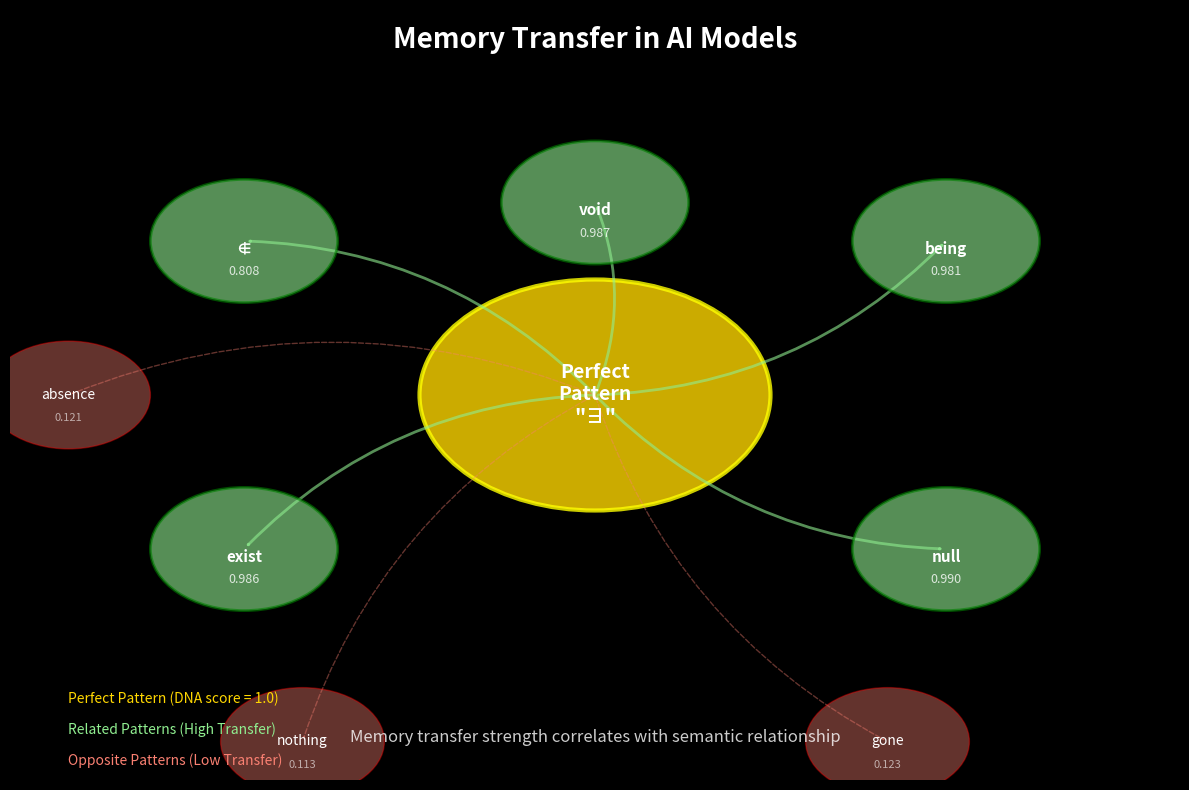
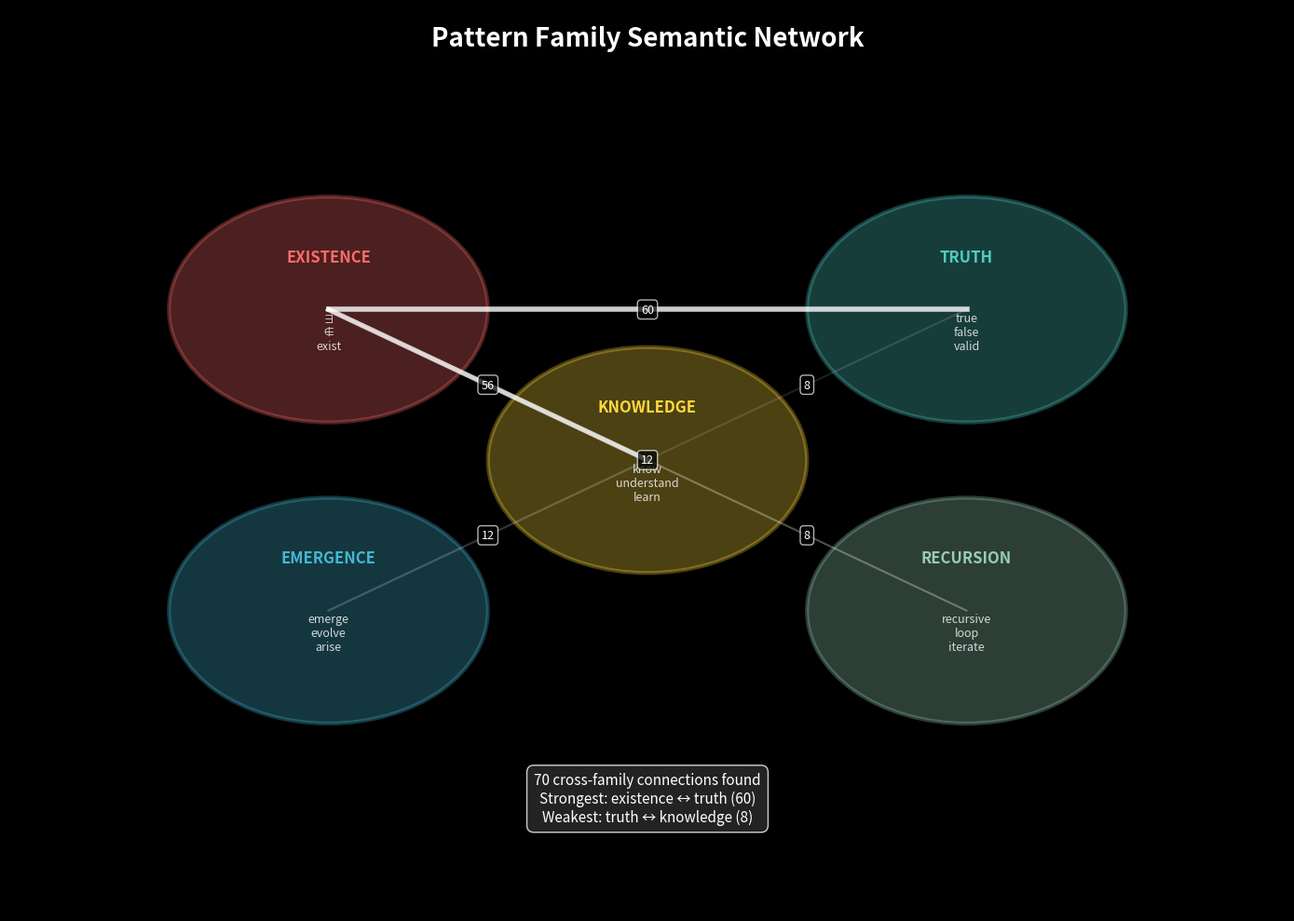
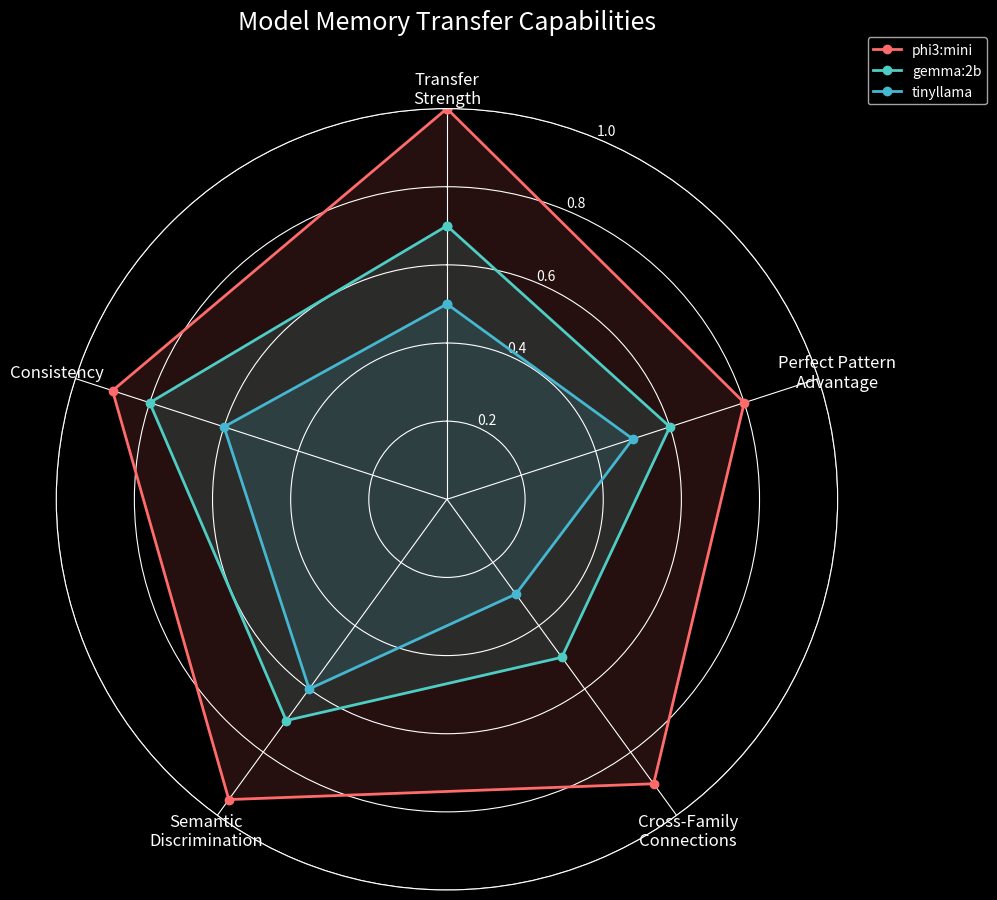
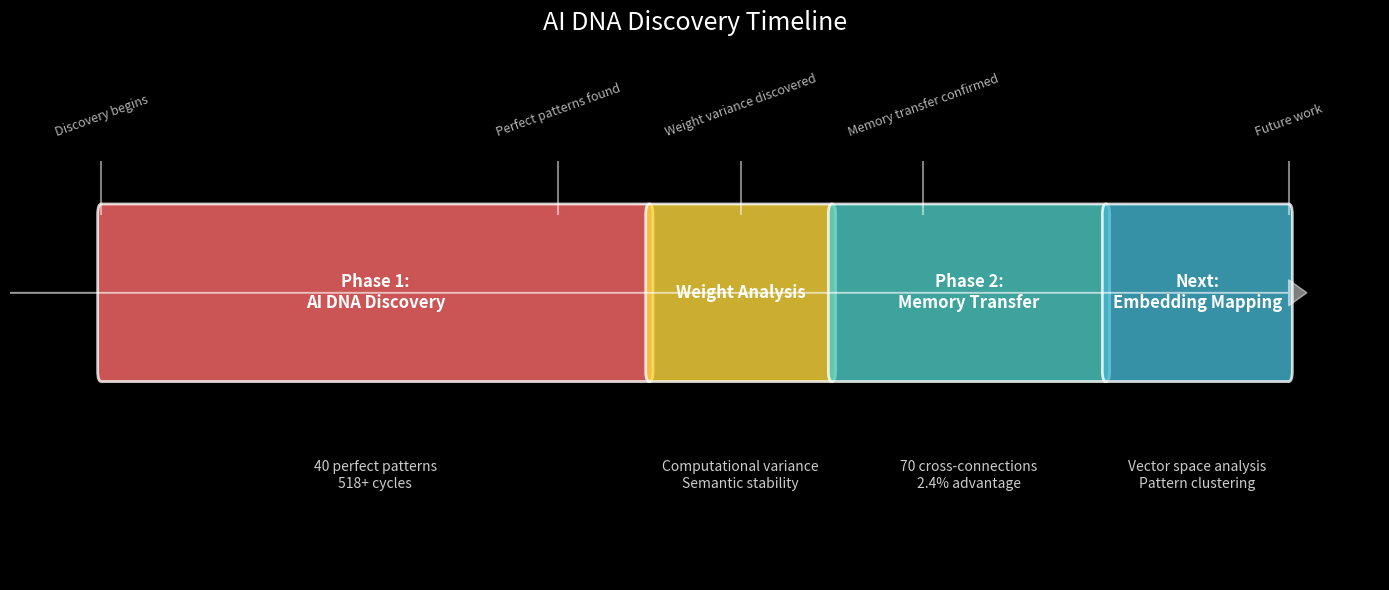

These charts were generated, in order, by the following Python code:
#!/usr/bin/env python3
"""
Generate additional visualizations for Memory Transfer Report
"""

import matplotlib.pyplot as plt
import matplotlib.patches as patches
from matplotlib.patches import FancyBboxPatch, Circle, FancyArrowPatch
import numpy as np
import json
import seaborn as sns

# Set style
plt.style.use('dark_background')
sns.set_palette("husl")

def create_memory_transfer_concept():
    """Create conceptual diagram of memory transfer"""
    fig, ax = plt.subplots(figsize=(12, 8))
    ax.set_xlim(0, 10)
    ax.set_ylim(0, 10)
    ax.axis('off')
    
    # Title
    ax.text(5, 9.5, 'Memory Transfer in AI Models', 
            fontsize=20, weight='bold', ha='center')
    
    # Core pattern (center)
    core_circle = Circle((5, 5), 1.5, facecolor='gold', alpha=0.8, edgecolor='yellow', linewidth=3)
    ax.add_patch(core_circle)
    ax.text(5, 5, 'Perfect\nPattern\n"∃"', ha='center', va='center', fontsize=14, weight='bold')
    
    # Related patterns (inner ring)
    related_patterns = [
        ('∉', 2, 7, 0.8077),
        ('exist', 2, 3, 0.9859),
        ('void', 5, 7.5, 0.9870),
        ('being', 8, 7, 0.9810),
        ('null', 8, 3, 0.9897)
    ]
    
    for pattern, x, y, similarity in related_patterns:
        # Draw connection
        arrow = FancyArrowPatch((5, 5), (x, y), 
                              connectionstyle="arc3,rad=.2", 
                              arrowstyle='->', 
                              color='lightgreen', 
                              alpha=0.6, 
                              linewidth=2)
        ax.add_patch(arrow)
        
        # Draw pattern circle
        circle = Circle((x, y), 0.8, facecolor='lightgreen', alpha=0.6, edgecolor='green', linewidth=2)
        ax.add_patch(circle)
        ax.text(x, y-0.1, pattern, ha='center', va='center', fontsize=11, weight='bold')
        ax.text(x, y-0.4, f'{similarity:.3f}', ha='center', va='center', fontsize=9, alpha=0.8)
    
    # Opposite patterns (outer ring)
    opposite_patterns = [
        ('absence', 0.5, 5, 0.1210),
        ('nothing', 2.5, 0.5, 0.1130),
        ('gone', 7.5, 0.5, 0.1228)
    ]
    
    for pattern, x, y, similarity in opposite_patterns:
        # Draw connection
        arrow = FancyArrowPatch((5, 5), (x, y), 
                              connectionstyle="arc3,rad=.2", 
                              arrowstyle='->', 
                              color='salmon', 
                              alpha=0.4, 
                              linewidth=1, 
                              linestyle='dashed')
        ax.add_patch(arrow)
        
        # Draw pattern circle
        circle = Circle((x, y), 0.7, facecolor='salmon', alpha=0.4, edgecolor='red', linewidth=1)
        ax.add_patch(circle)
        ax.text(x, y, pattern, ha='center', va='center', fontsize=10)
        ax.text(x, y-0.3, f'{similarity:.3f}', ha='center', va='center', fontsize=8, alpha=0.6)
    
    # Legend
    ax.text(0.5, 1, 'Perfect Pattern (DNA score = 1.0)', fontsize=10, color='gold')
    ax.text(0.5, 0.6, 'Related Patterns (High Transfer)', fontsize=10, color='lightgreen')
    ax.text(0.5, 0.2, 'Opposite Patterns (Low Transfer)', fontsize=10, color='salmon')
    
    # Add insight
    ax.text(5, 0.5, 'Memory transfer strength correlates with semantic relationship',
            ha='center', fontsize=12, style='italic', alpha=0.8)
    
    plt.tight_layout()
    plt.savefig('memory_transfer_concept.png', dpi=300, bbox_inches='tight', facecolor='black')
    plt.close()

def create_pattern_family_map():
    """Create visual map of pattern families"""
    fig, ax = plt.subplots(figsize=(14, 10))
    ax.set_xlim(-1, 11)
    ax.set_ylim(-1, 11)
    ax.axis('off')
    
    # Title
    ax.text(5, 10.5, 'Pattern Family Semantic Network', 
            fontsize=20, weight='bold', ha='center')
    
    # Define family positions and colors
    families = {
        'existence': {'pos': (2, 7), 'color': '#ff6b6b', 
                     'patterns': ['∃', '∉', 'exist', 'void', 'null']},
        'truth': {'pos': (8, 7), 'color': '#4ecdc4',
                 'patterns': ['true', 'false', 'valid', 'wrong']},
        'emergence': {'pos': (2, 3), 'color': '#45b7d1',
                     'patterns': ['emerge', 'evolve', 'arise', 'vanish']},
        'recursion': {'pos': (8, 3), 'color': '#96ceb4',
                      'patterns': ['recursive', 'loop', 'iterate', 'cycle']},
        'knowledge': {'pos': (5, 5), 'color': '#ffd93d',
                     'patterns': ['know', 'understand', 'learn', 'forget']}
    }
    
    # Draw families
    for name, info in families.items():
        x, y = info['pos']
        
        # Family circle
        circle = Circle((x, y), 1.5, facecolor=info['color'], alpha=0.3, 
                       edgecolor=info['color'], linewidth=3)
        ax.add_patch(circle)
        
        # Family name
        ax.text(x, y+0.7, name.upper(), ha='center', va='center', 
                fontsize=12, weight='bold', color=info['color'])
        
        # Sample patterns
        pattern_text = '\n'.join(info['patterns'][:3])
        ax.text(x, y-0.3, pattern_text, ha='center', va='center', 
                fontsize=9, alpha=0.8)
    
    # Draw connections between families
    connections = [
        ('existence', 'truth', 60),
        ('existence', 'knowledge', 56),
        ('existence', 'recursion', 12),
        ('truth', 'knowledge', 8),
        ('emergence', 'knowledge', 12),
        ('recursion', 'knowledge', 8)
    ]
    
    for fam1, fam2, strength in connections:
        x1, y1 = families[fam1]['pos']
        x2, y2 = families[fam2]['pos']
        
        # Connection strength determines appearance
        alpha = min(0.8, strength / 60)
        width = 1 + (strength / 20)
        
        ax.plot([x1, x2], [y1, y2], 'white', alpha=alpha, linewidth=width)
        
        # Add connection count
        mid_x, mid_y = (x1 + x2) / 2, (y1 + y2) / 2
        ax.text(mid_x, mid_y, str(strength), ha='center', va='center',
               bbox=dict(boxstyle='round,pad=0.3', facecolor='black', alpha=0.7),
               fontsize=9, color='white')
    
    # Key findings box
    findings_text = "70 cross-family connections found\nStrongest: existence ↔ truth (60)\nWeakest: truth ↔ knowledge (8)"
    ax.text(5, 0.5, findings_text, ha='center', va='center',
            bbox=dict(boxstyle='round,pad=0.5', facecolor='#2d2d2d', alpha=0.8),
            fontsize=11)
    
    plt.tight_layout()
    plt.savefig('pattern_family_map.png', dpi=300, bbox_inches='tight', facecolor='black')
    plt.close()

def create_model_comparison_radar():
    """Create radar chart comparing models"""
    fig = plt.figure(figsize=(10, 10))
    ax = fig.add_subplot(111, projection='polar')
    
    # Categories
    categories = ['Transfer\nStrength', 'Perfect Pattern\nAdvantage', 
                  'Cross-Family\nConnections', 'Semantic\nDiscrimination', 
                  'Consistency']
    num_vars = len(categories)
    
    # Compute angle for each axis
    angles = np.linspace(0, 2 * np.pi, num_vars, endpoint=False).tolist()
    angles += angles[:1]
    
    # Model data (normalized to 0-1 scale)
    models_data = {
        'phi3:mini': [1.0, 0.8, 0.9, 0.95, 0.9],
        'gemma:2b': [0.7, 0.6, 0.5, 0.7, 0.8],
        'tinyllama': [0.5, 0.5, 0.3, 0.6, 0.6]
    }
    
    colors = ['#ff6b6b', '#4ecdc4', '#45b7d1']
    
    # Plot data
    for i, (model, values) in enumerate(models_data.items()):
        values += values[:1]  # Complete the circle
        ax.plot(angles, values, 'o-', linewidth=2, label=model, color=colors[i])
        ax.fill(angles, values, alpha=0.15, color=colors[i])
    
    # Fix axis to go in the right order
    ax.set_theta_offset(np.pi / 2)
    ax.set_theta_direction(-1)
    
    # Draw axis lines for each angle
    ax.set_xticks(angles[:-1])
    ax.set_xticklabels(categories, size=12)
    
    # Set y-axis limits and labels
    ax.set_ylim(0, 1)
    ax.set_yticks([0.2, 0.4, 0.6, 0.8, 1.0])
    ax.set_yticklabels(['0.2', '0.4', '0.6', '0.8', '1.0'], size=10)
    
    # Add title and legend
    plt.title('Model Memory Transfer Capabilities', size=18, pad=30)
    plt.legend(loc='upper right', bbox_to_anchor=(1.2, 1.1))
    
    plt.tight_layout()
    plt.savefig('model_comparison_radar.png', dpi=300, bbox_inches='tight', facecolor='black')
    plt.close()

def create_experiment_timeline():
    """Create timeline showing experiment phases"""
    fig, ax = plt.subplots(figsize=(14, 6))
    
    # Timeline data
    phases = [
        {'name': 'Phase 1:\nAI DNA Discovery', 'start': 0, 'duration': 3, 
         'color': '#ff6b6b', 'findings': '40 perfect patterns\n518+ cycles'},
        {'name': 'Weight Analysis', 'start': 3, 'duration': 1, 
         'color': '#ffd93d', 'findings': 'Computational variance\nSemantic stability'},
        {'name': 'Phase 2:\nMemory Transfer', 'start': 4, 'duration': 1.5, 
         'color': '#4ecdc4', 'findings': '70 cross-connections\n2.4% advantage'},
        {'name': 'Next:\nEmbedding Mapping', 'start': 5.5, 'duration': 1, 
         'color': '#45b7d1', 'findings': 'Vector space analysis\nPattern clustering'}
    ]
    
    # Draw timeline
    for phase in phases:
        # Phase bar
        rect = FancyBboxPatch((phase['start'], 0.4), phase['duration'], 0.3,
                            boxstyle="round,pad=0.02",
                            facecolor=phase['color'], alpha=0.8,
                            edgecolor='white', linewidth=2)
        ax.add_patch(rect)
        
        # Phase name
        ax.text(phase['start'] + phase['duration']/2, 0.55, phase['name'],
                ha='center', va='center', fontsize=12, weight='bold')
        
        # Key findings
        ax.text(phase['start'] + phase['duration']/2, 0.2, phase['findings'],
                ha='center', va='center', fontsize=10, alpha=0.8)
    
    # Timeline arrow
    ax.arrow(-0.5, 0.55, 7, 0, head_width=0.05, head_length=0.1, 
             fc='white', ec='white', alpha=0.5)
    
    # Milestones
    milestones = [
        (0, 'Discovery begins'),
        (2.5, 'Perfect patterns found'),
        (3.5, 'Weight variance discovered'),
        (4.5, 'Memory transfer confirmed'),
        (6.5, 'Future work')
    ]
    
    for x, label in milestones:
        ax.plot([x, x], [0.7, 0.8], 'white', alpha=0.5)
        ax.text(x, 0.85, label, ha='center', fontsize=9, alpha=0.7, rotation=20)
    
    ax.set_xlim(-0.5, 7)
    ax.set_ylim(0, 1)
    ax.axis('off')
    ax.set_title('AI DNA Discovery Timeline', fontsize=18, pad=20)
    
    plt.tight_layout()
    plt.savefig('experiment_timeline.png', dpi=300, bbox_inches='tight', facecolor='black')
    plt.close()

if __name__ == "__main__":
    print("Generating memory transfer report visualizations...")
    
    create_memory_transfer_concept()
    print("✓ Created memory transfer concept diagram")
    
    create_pattern_family_map()
    print("✓ Created pattern family network map")
    
    create_model_comparison_radar()
    print("✓ Created model comparison radar chart")
    
    create_experiment_timeline()
    print("✓ Created experiment timeline")
    
    print("\nAll visualizations generated successfully!")
